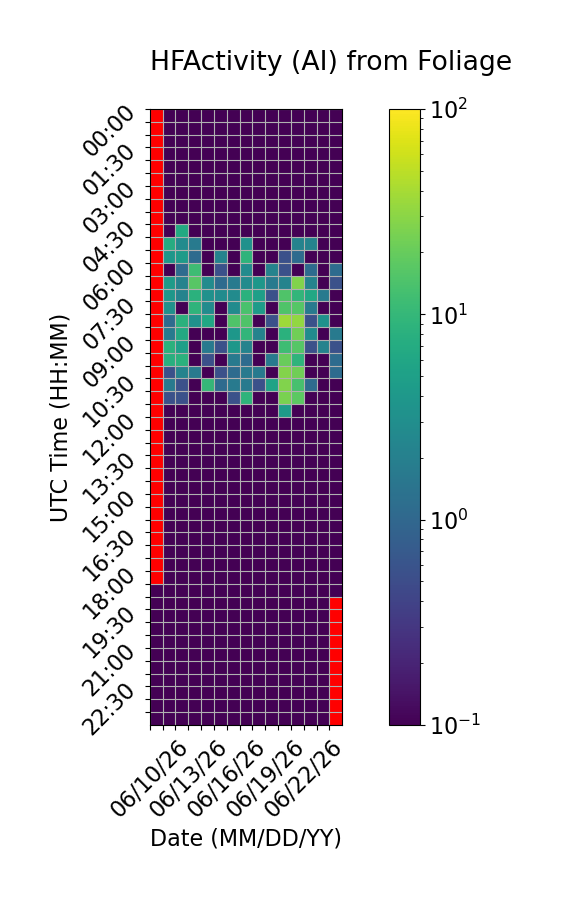

The data file committed next to this chart (first rows):
Time (UTC), 06/10/26, 06/11/26, 06/12/26, 06/13/26, 06/14/26, 06/15/26, 06/16/26, 06/17/26, 06/18/26, 06/19/26, 06/20/26, 06/21/26, 06/22/26, 06/23/26, 06/24/26
00:00, , 0.0, 0.0, 0.0, 0.0, 0.0, 0.0, 0.0, 0.0, 0.0, 0.0, 0.0, 0.0, 0.0, 0.0
00:30, , 0.0, 0.0, 0.0, 0.0, 0.0, 0.0, 0.0, 0.0, 0.0, 0.0, 0.0, 0.0, 0.0, 0.0
01:00, , 0.0, 0.0, 0.0, 0.0, 0.0, 0.0, 0.0, 0.0, 0.0, 0.0, 0.0, 0.0, 0.0, 0.0
01:30, , 0.0, 0.0, 0.0, 0.0, 0.0, 0.0, 0.0, 0.0, 0.0, 0.0, 0.0, 0.0, 0.0, 0.0
02:00, , 0.0, 0.0, 0.0, 0.0, 0.0, 0.0, 0.0, 0.0, 0.0, 0.0, 0.0, 0.0, 0.0, 0.0
02:30, , 0.0, 0.0, 0.0, 0.0, 0.0, 0.0, 0.0, 0.0, 0.0, 0.0, 0.0, 0.0, 0.0, 0.0
03:00, , 0.0, 0.0, 0.0, 0.0, 0.0, 0.0, 0.0, 0.0, 0.0, 0.0, 0.0, 0.0, 0.0, 0.0
03:30, , 0.0, 0.0, 0.0, 0.0, 0.0, 0.0, 0.0, 0.0, 0.0, 0.0, 0.0, 0.0, 0.0, 0.0
04:00, , 0.0, 0.0, 0.0, 0.0, 0.0, 0.0, 0.0, 0.0, 0.0, 0.0, 0.0, 0.0, 0.0, 0.0
04:30, , 0.0, 6.667, 0.0, 0.0, 0.0, 0.0, 0.0, 0.0, 0.0, 0.0, 0.0, 0.0, 0.0, 0.0
05:00, , 7.222, 2.778, 1.667, 0.0, 0.0, 0.0, 3.333, 0.0, 0.0, 0.0, 2.222, 2.222, 0.0, 0.0
05:30, , 3.889, 4.444, 1.111, 0.0, 2.222, 0.0, 8.889, 0.0, 0.0, 0.5556, 1.111, 0.0, 0.0, 0.0
06:00, , 0.0, 1.111, 11.67, 0.0, 0.5556, 0.0, 2.778, 0.0, 2.222, 0.5556, 0.0, 1.111, 0.0, 1.111
06:30, , 4.444, 2.222, 16.67, 2.778, 1.111, 1.667, 2.778, 3.889, 1.667, 2.222, 27.22, 2.222, 0.0, 0.5556
07:00, , 3.889, 2.222, 8.333, 3.333, 2.778, 2.778, 8.333, 5.0, 0.5556, 15.0, 9.444, 6.111, 1.667, 0.0
07:30, , 3.333, 0.0, 8.889, 2.778, 0.0, 2.778, 13.89, 4.444, 0.0, 15.0, 16.11, 1.667, 0.0, 0.0
08:00, , 1.111, 8.333, 3.333, 6.111, 0.0, 15.0, 15.0, 0.0, 0.5556, 36.67, 32.78, 0.5556, 3.333, 0.0
08:30, , 1.667, 6.667, 0.0, 0.0, 0.0, 3.889, 9.444, 2.222, 0.0, 8.333, 22.22, 2.778, 0.0, 1.667
09:00, , 8.333, 5.0, 0.0, 1.667, 0.5556, 3.889, 2.222, 0.0, 0.0, 11.67, 16.11, 0.5556, 2.222, 0.5556
09:30, , 7.778, 8.333, 0.0, 0.5556, 0.0, 1.667, 1.111, 0.0, 1.667, 20.56, 8.889, 0.0, 0.0, 1.111
10:00, , 0.5556, 2.222, 1.667, 0.0, 0.5556, 1.111, 1.667, 1.667, 0.0, 27.78, 22.22, 0.0, 0.0, 1.111
10:30, , 1.667, 0.5556, 0.0, 10.0, 1.111, 1.667, 1.667, 0.5556, 5.556, 26.67, 13.33, 1.111, 0.0, 0.0
11:00, , 0.5556, 0.5556, 0.0, 0.0, 0.0, 0.5556, 8.889, 0.0, 0.0, 25.0, 17.78, 0.0, 0.0, 0.0
11:30, , 0.0, 0.0, 0.0, 0.0, 0.0, 0.0, 0.0, 0.0, 0.0, 4.444, 0.0, 0.0, 0.0, 0.0
12:00, , 0.0, 0.0, 0.0, 0.0, 0.0, 0.0, 0.0, 0.0, 0.0, 0.0, 0.0, 0.0, 0.0, 0.0
12:30, , 0.0, 0.0, 0.0, 0.0, 0.0, 0.0, 0.0, 0.0, 0.0, 0.0, 0.0, 0.0, 0.0, 0.0
13:00, , 0.0, 0.0, 0.0, 0.0, 0.0, 0.0, 0.0, 0.0, 0.0, 0.0, 0.0, 0.0, 0.0, 0.0
13:30, , 0.0, 0.0, 0.0, 0.0, 0.0, 0.0, 0.0, 0.0, 0.0, 0.0, 0.0, 0.0, 0.0, 0.0
14:00, , 0.0, 0.0, 0.0, 0.0, 0.0, 0.0, 0.0, 0.0, 0.0, 0.0, 0.0, 0.0, 0.0, 0.0
14:30, , 0.0, 0.0, 0.0, 0.0, 0.0, 0.0, 0.0, 0.0, 0.0, 0.0, 0.0, 0.0, 0.0, 0.0
15:00, , 0.0, 0.0, 0.0, 0.0, 0.0, 0.0, 0.0, 0.0, 0.0, 0.0, 0.0, 0.0, 0.0, 0.0
15:30, , 0.0, 0.0, 0.0, 0.0, 0.0, 0.0, 0.0, 0.0, 0.0, 0.0, 0.0, 0.0, 0.0, 0.0
16:00, , 0.0, 0.0, 0.0, 0.0, 0.0, 0.0, 0.0, 0.0, 0.0, 0.0, 0.0, 0.0, 0.0, 0.0
16:30, , 0.0, 0.0, 0.0, 0.0, 0.0, 0.0, 0.0, 0.0, 0.0, 0.0, 0.0, 0.0, 0.0, 0.0
17:00, , 0.0, 0.0, 0.0, 0.0, 0.0, 0.0, 0.0, 0.0, 0.0, 0.0, 0.0, 0.0, 0.0, 0.0
17:30, , 0.0, 0.0, 0.0, 0.0, 0.0, 0.0, 0.0, 0.0, 0.0, 0.0, 0.0, 0.0, 0.0, 0.0
18:00, , 0.0, 0.0, 0.0, 0.0, 0.0, 0.0, 0.0, 0.0, 0.0, 0.0, 0.0, 0.0, 0.0, 0.0
18:30, 0.0, 0.0, 0.0, 0.0, 0.0, 0.0, 0.0, 0.0, 0.0, 0.0, 0.0, 0.0, 0.0, 0.0, 0.0
19:00, 0.0, 0.0, 0.0, 0.0, 0.0, 0.0, 0.0, 0.0, 0.0, 0.0, 0.0, 0.0, 0.0, 0.0, 
19:30, 0.0, 0.0, 0.0, 0.0, 0.0, 0.0, 0.0, 0.0, 0.0, 0.0, 0.0, 0.0, 0.0, 0.0, 
20:00, 0.0, 0.0, 0.0, 0.0, 0.0, 0.0, 0.0, 0.0, 0.0, 0.0, 0.0, 0.0, 0.0, 0.0, 
20:30, 0.0, 0.0, 0.0, 0.0, 0.0, 0.0, 0.0, 0.0, 0.0, 0.0, 0.0, 0.0, 0.0, 0.0, 
21:00, 0.0, 0.0, 0.0, 0.0, 0.0, 0.0, 0.0, 0.0, 0.0, 0.0, 0.0, 0.0, 0.0, 0.0, 
21:30, 0.0, 0.0, 0.0, 0.0, 0.0, 0.0, 0.0, 0.0, 0.0, 0.0, 0.0, 0.0, 0.0, 0.0, 
22:00, 0.0, 0.0, 0.0, 0.0, 0.0, 0.0, 0.0, 0.0, 0.0, 0.0, 0.0, 0.0, 0.0, 0.0, 
22:30, 0.0, 0.0, 0.0, 0.0, 0.0, 0.0, 0.0, 0.0, 0.0, 0.0, 0.0, 0.0, 0.0, 0.0, 
23:00, 0.0, 0.0, 0.0, 0.0, 0.0, 0.0, 0.0, 0.0, 0.0, 0.0, 0.0, 0.0, 0.0, 0.0, 
23:30, 0.0, 0.0, 0.0, 0.0, 0.0, 0.0, 0.0, 0.0, 0.0, 0.0, 0.0, 0.0, 0.0, 0.0, 
